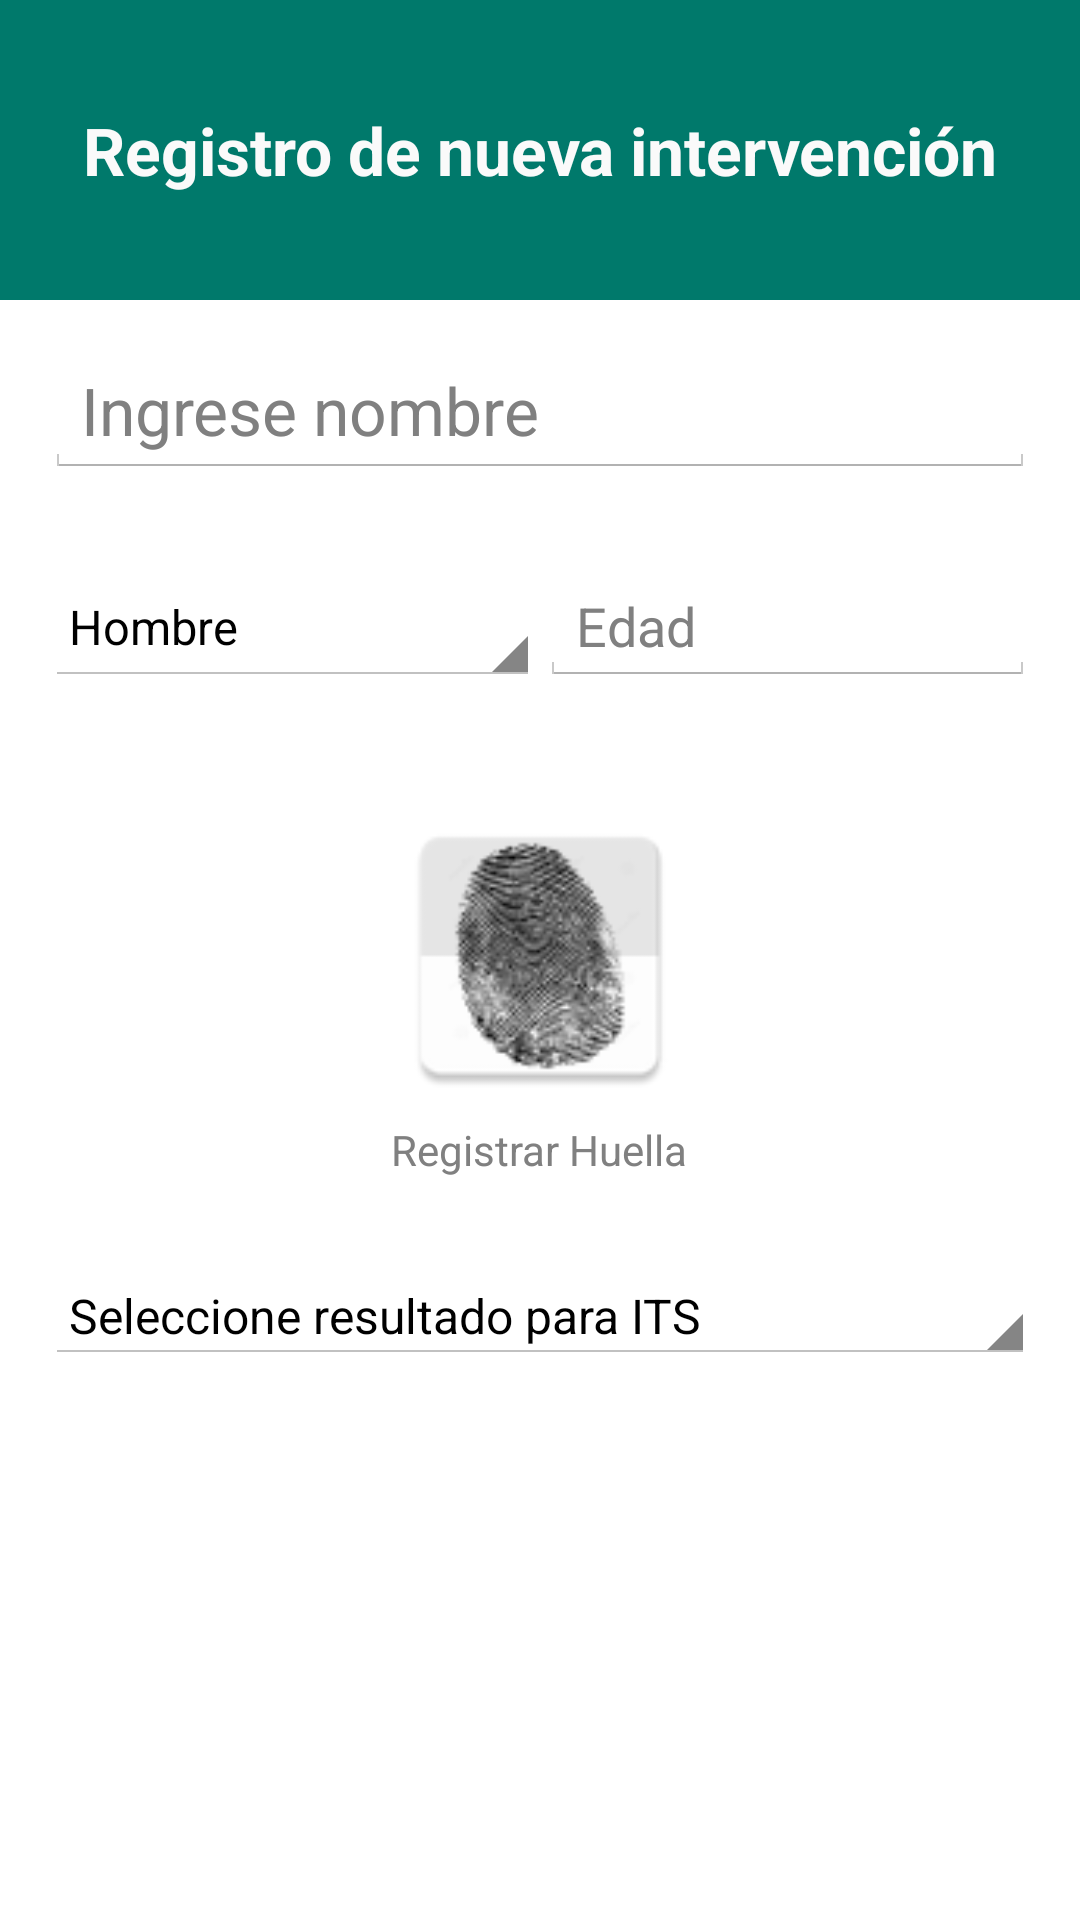

Reconstruct the res/layout file that produces this screen, plus the resources it refers to.
<!-- AndroidManifest.xml: application theme AppTheme -->
<!-- res/layout/fragment_its.xml -->
<?xml version="1.0" encoding="utf-8"?>
<RelativeLayout xmlns:android="http://schemas.android.com/apk/res/android"
    android:layout_width="match_parent"
    android:layout_height="match_parent">
    
    <LinearLayout
        android:id="@+id/linearLayout1"
        android:layout_width="match_parent"
        android:layout_height="wrap_content"
        android:orientation="vertical" >

        <TextView
            android:id="@+id/txt_title"
            android:text="@string/main_title"
            android:layout_width="fill_parent"
            android:layout_height="100dp"
            android:background="@color/primary"
            android:textStyle="bold"
            android:gravity="center"
            android:textColor="@color/list_divider"
            android:textAppearance="@android:style/TextAppearance.DeviceDefault.Large"/>
        
        <EditText
            android:id="@+id/txt_nombre"
            android:layout_width="match_parent"
            android:layout_height="0dp"
            android:layout_weight="1"
            android:hint="@string/hint_nombre"
            android:inputType="textPersonName"
            android:textAppearance="?android:attr/textAppearanceLarge" 
            android:layout_margin="15dp"/>
         
        <LinearLayout
            android:layout_width="match_parent"
            android:layout_height="wrap_content"
            android:layout_margin="15dp"
            android:orientation="horizontal" >

            <Spinner

                android:id="@+id/spinner_rate"
                android:layout_width="0px"
                android:layout_height="match_parent"
                android:layout_weight="1"
                android:drawSelectorOnTop="true"
                android:entries="@array/array_sexo" />
            
			<EditText
		        android:id="@+id/txt_edad"
		        android:layout_width="0px"
		        android:layout_height="match_parent"
		        android:layout_weight="1"
		        android:inputType="phone" 
		        android:hint="@string/hint_edad">
		    </EditText>
		    
        </LinearLayout>
        
        <LinearLayout
            android:layout_width="match_parent"
            android:layout_height="wrap_content"
            android:layout_margin="15dp"
            android:gravity="center"
            android:orientation="vertical" >
            
            <Button 
                android:id="@+id/btn_main_huella"
                android:layout_width="100dp"
                android:layout_height="100dp"
                android:background="@drawable/fingerprint"
                android:layout_marginLeft="200dp"
                android:layout_marginRight="200dp"
                android:layout_weight="1"
                android:drawSelectorOnTop="true"
                android:textColor="@color/list_divider"
                android:layout_marginTop="10dp" />

            <TextView
                android:layout_width="wrap_content"
                android:layout_height="wrap_content"
                android:textAppearance="@android:style/TextAppearance.DeviceDefault.Small"
                android:layout_marginTop="5dp"
                android:text="@string/main_huella"
                android:id="@+id/textView"/>
            
        </LinearLayout>
        
        <LinearLayout
            android:layout_width="match_parent"
            android:layout_height="wrap_content"
            android:layout_margin="15dp"
            android:orientation="horizontal" >
            <Spinner
                    android:id="@+id/spinner_resultado_its"
                    android:layout_width="0px"
                    android:layout_height="match_parent"
                    android:layout_weight="1"
                    android:drawSelectorOnTop="true"
                    android:entries="@array/array_its" />
        </LinearLayout>

    </LinearLayout>

    <FrameLayout
        android:layout_width="fill_parent"
        android:layout_height="fill_parent"
        android:layout_margin="18dp">

        <Button
            android:id="@+id/btn_main_guardar"
            android:layout_gravity="bottom|end"
            android:background="@drawable/floating_button_save_normal"
            android:textColor="@color/list_divider"
            android:drawSelectorOnTop="true"
            android:layout_marginBottom="16dp"
            android:layout_marginEnd="16dp"
            android:layout_width="wrap_content"
            android:layout_height="wrap_content" />

    </FrameLayout>

</RelativeLayout>
<!-- resources referenced by this layout -->
<resources>
  <string-array name="array_its">
          <item>Seleccione resultado para ITS</item>
          <item>Sindrome Flujo Vaginal</item>
          <item>Sindrome Secreción Uretral</item>
          <item>Sindrome Úlcera Genital O Extra Genital</item>
          <item>Sindrome Dolor Abdominal Inferior</item>
          <item>Sindrome Bubon Inguinal</item>
          <item>Sindrome Proctitis</item>
          <item>Sífilis</item>
          <item>Micosis Superficial</item>
          <item>Escabiosis</item>
          <item>Pediculosis Pubis</item>
          <item>Molusco Contagioso</item>
          <item>Papilomatosis</item>
      </string-array>
  <string-array name="array_sexo">
          <item>Hombre</item>
          <item>Mujer</item>
          <item>Trans</item>
      </string-array>
  <color name="list_divider">#fafafa</color>
  <color name="primary">#00796B</color>
  <!-- drawable fingerprint: png bitmap (drawable, 7713 bytes) -->
  <!-- drawable floating_button_save_normal (drawable) -->
  <?xml version="1.0" encoding="utf-8"?>
  <layer-list xmlns:android="http://schemas.android.com/apk/res/android">
      <item android:drawable="@drawable/shadow"/>
      <item android:drawable="@drawable/circle_floating_button_normal"
              android:right="12dp"
              android:bottom="12dp"
              android:top="12dp"
              android:left="12dp"/>
      <item android:drawable="@drawable/save_icon"
          android:right="27dp"
          android:bottom="27dp"
          android:top="27dp"
          android:left="27dp"/>
  </layer-list>
  <string name="hint_edad">Edad</string>
  <string name="hint_nombre">Ingrese nombre</string>
  <string name="main_huella">Registrar Huella</string>
  <string name="main_title">Registro de nueva intervención</string>
  <style name="AppTheme" parent="@style/Parent">
          
      </style>
  <!-- drawable save_icon: png bitmap (drawable, 3098 bytes) -->
  <style name="Parent" parent="android:Theme.Holo.Light.DarkActionBar">
  
          <item name="android:dropDownListViewStyle">
              @android:style/Widget.Holo.Light.ListView.DropDown
          </item>
          <item name="android:actionBarStyle">@style/ActionBar.Solid.MyParent</item>
          <item name="android:actionModeBackground">@drawable/square_action_bar</item>
          <item name="android:actionBarSize">56dp</item>
          <item name="android:dialogTheme">@android:style/Theme.Holo.Light.Dialog</item>
          <item name="android:itemTextAppearance">@style/ActionMenuTextAppearance</item>
  
      </style>
  <style name="ActionBar.Solid.MyParent" parent="@android:style/Widget.Holo.Light.ActionBar.Solid.Inverse">
          <item name="android:icon">@drawable/transparent</item>
          <item name="android:background">@drawable/square_action_bar</item>
          <item name="android:titleTextStyle">@style/ActionTitleTextStyle</item>
      </style>
  <!-- drawable square_action_bar (drawable) -->
  <shape android:shape="rectangle"
      xmlns:android="http://schemas.android.com/apk/res/android">
      <gradient
          android:startColor="@color/primary"
          android:endColor="@color/primary"
          android:angle="0">
      </gradient>
      <corners android:radius="0dip" />
  </shape>
  <style name="ActionMenuTextAppearance">
          <item name="android:textColor">@android:color/white</item>
      </style>
  <!-- drawable transparent (drawable) -->
  <?xml version="1.0" encoding="utf-8"?>
  <shape xmlns:android="http://schemas.android.com/apk/res/android"
  android:shape="rectangle">
  <solid android:color="@android:color/transparent" />
  </shape>
  <style name="ActionTitleTextStyle" parent="@android:style/TextAppearance.Holo.Widget.ActionBar.Title">
          <item name="android:textColor">#fff</item>
          <item name="android:textStyle">bold</item>
      </style>
</resources>
